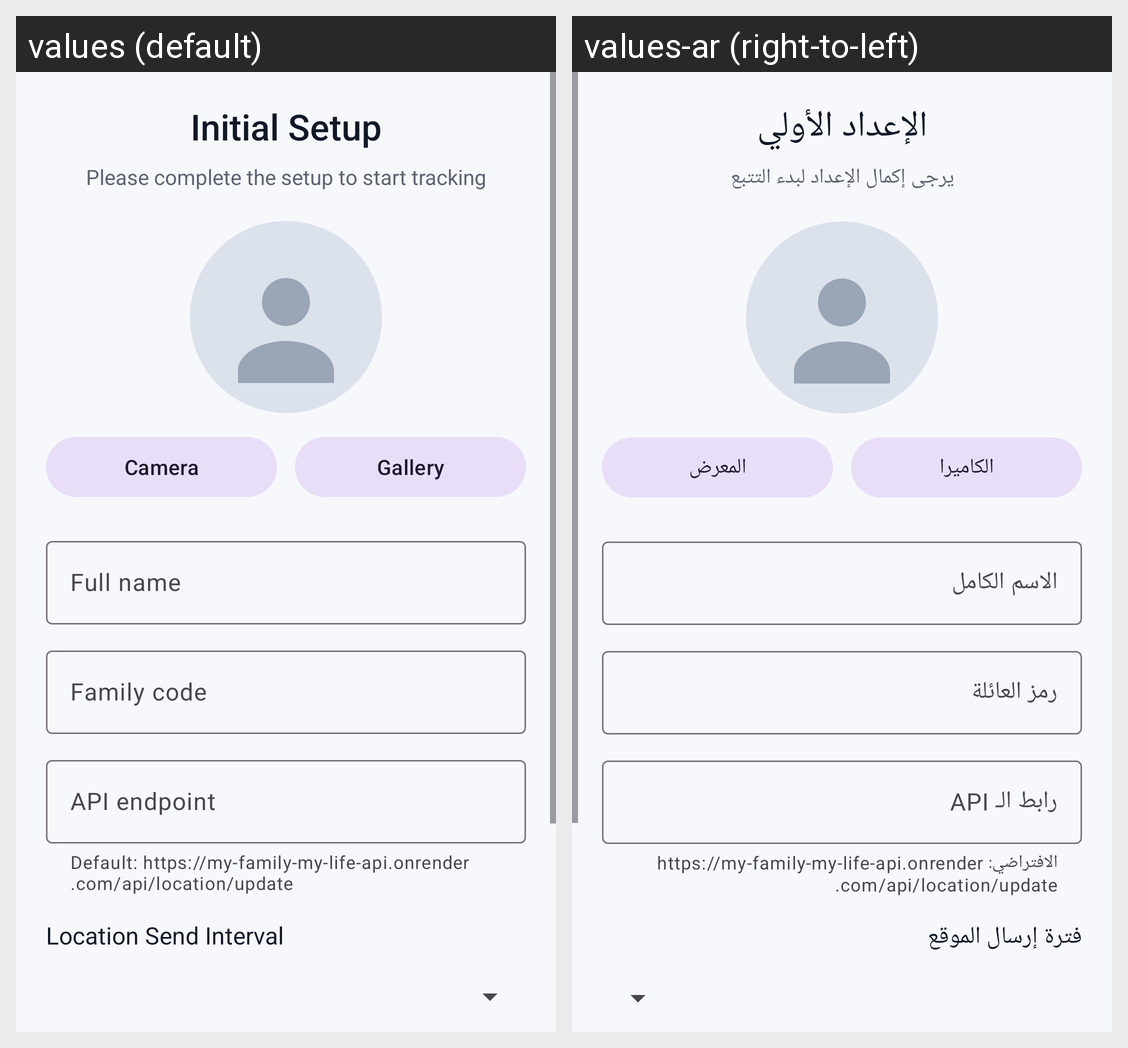

The same Android screen rendered under two of its app's locales, left to right. List the strings drawn on it with the default value and each locale's translation.
Android screen res/layout/activity_setup.xml rendered under 2 locales, left to right: values (default), values-ar (right-to-left). Device: Nexus 5 (rendered at 1080×1920; each locale shown at half size, 540×960, under a caption strip naming it); theme Theme.FamilyLocationSender.
Strings drawn on this screen, with the default value and each locale's value (text and hints the layout hard-codes, and strings that could not be matched under every locale, appear in the picture but are not listed):

setup_title
  values: Initial Setup
  values-ar: الإعداد الأولي

setup_subtitle
  values: Please complete the setup to start tracking
  values-ar: يرجى إكمال الإعداد لبدء التتبع

take_photo
  values: Camera
  values-ar: الكاميرا

pick_gallery
  values: Gallery
  values-ar: المعرض

full_name
  values: Full name
  values-ar: الاسم الكامل

family_code
  values: Family code
  values-ar: رمز العائلة

api_endpoint
  values: API endpoint
  values-ar: رابط الـ API

api_endpoint_helper
  values: Default: https://my-family-my-life-api.onrender.com/api/location/update
  values-ar: الافتراضي: https://my-family-my-life-api.onrender.com/api/location/update

update_interval
  values: Location Send Interval
  values-ar: فترة إرسال الموقع
